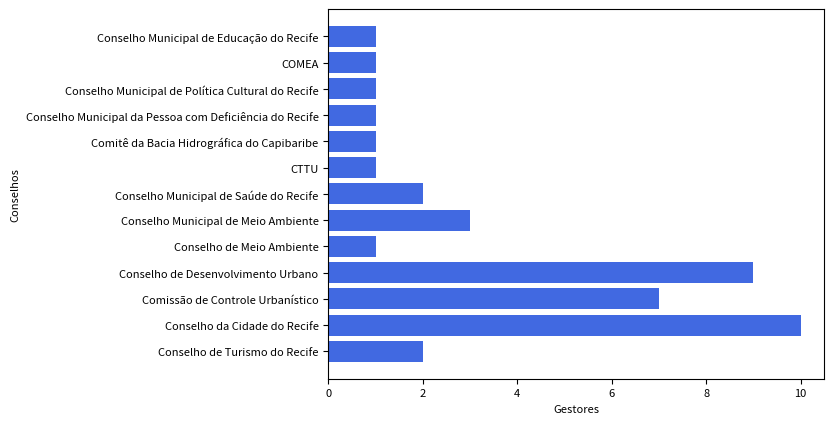

This figure's Python source:
import matplotlib.pyplot as plt

array = [
    "8.2 Caso a resposta anterior tenha sido positiva, por favor nos diga qual/quais: ",
    "Conselho de Turismo do Recife",
    "",
    "Conselho de Turismo do Recife",
    "Conselho da Cidade do Recife, Comissão de Controle Urbanístico, Conselho de Desenvolvimento Urbano",
    "Comissão de Controle Urbanístico, Conselho de Desenvolvimento Urbano",
    "",
    "",
    "Conselho da Cidade do Recife, Conselho de Desenvolvimento Urbano, Conselho de Meio Ambiente",
    "Conselho da Cidade do Recife, Comissão de Controle Urbanístico, Conselho Municipal de Meio Ambiente",
    "Comissão de Controle Urbanístico, Conselho de Desenvolvimento Urbano",
    "Conselho Municipal de Meio Ambiente",
    "Conselho Municipal de Saúde do Recife",
    "CTTU",
    "Conselho Municipal de Meio Ambiente",
    "",
    "Conselho da Cidade do Recife, Conselho de Desenvolvimento Urbano",
    "Conselho da Cidade do Recife",
    "Conselho da Cidade do Recife, Comissão de Controle Urbanístico, Conselho de Desenvolvimento Urbano",
    "Comitê da Bacia Hidrográfica do Capibaribe",
    "Conselho Municipal da Pessoa com Deficiência do Recife",
    "",
    "",
    "",
    "",
    "Conselho Municipal de Política Cultural do Recife",
    "",
    "",
    "Conselho da Cidade do Recife",
    "",
    "",
    "",
    "Comissão de Controle Urbanístico, Conselho de Desenvolvimento Urbano, COMEA",
    "Conselho da Cidade do Recife, Conselho de Desenvolvimento Urbano",
    "Comissão de Controle Urbanístico, Conselho de Desenvolvimento Urbano",
    "",
    "",
    "Conselho da Cidade do Recife",
    "Conselho da Cidade do Recife, Conselho Municipal de Educação do Recife, Conselho Municipal de Saúde do Recife",
]


def separar_string(string):
    return string.split(",")


def transformar_lista_strings_lista_arrays(lista):
    lista_arrays = list(map(separar_string, lista))
    lista_arrays = lista_arrays[1:]
    return lista_arrays


def listar_opcoes(array):
    opcoes = []
    frequencia_opcoes = []
    for i in array:
        for j in i:
            j = j.strip()
            if j == "":
                pass

            elif j not in opcoes:
                opcoes.append(j)
                frequencia_opcoes.append(1)

            else:
                for i in range(len(opcoes)):
                    if j == opcoes[i]:
                        frequencia_opcoes[i] += 1

    return [opcoes, frequencia_opcoes]


lista = transformar_lista_strings_lista_arrays(array)

opcoes, frequencia_opcoes = listar_opcoes(lista)

plt.rcParams.update({"font.size": 8})

plt.barh(opcoes, frequencia_opcoes, color="royalblue")
plt.ylabel("Conselhos")
plt.xlabel("Gestores")

plt.show()

# print(opcoes)
# for n in frequencia_opcoes:
#     porcentagens_opcoes.append(n /)

# print()
